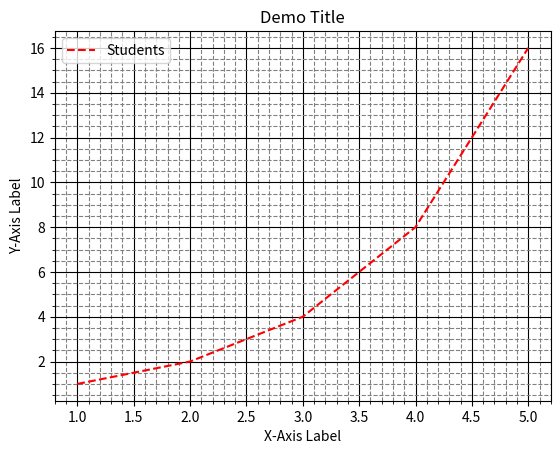

This figure's Python source:
import matplotlib.pyplot as plt
import numpy as np
import pandas as pd

x1 = [1,2,3,4,5]
y1 = [1,2,4,8,16]

plt.plot(x1,y1,'r--', label='Students')
plt.title('Demo Title')
plt.xlabel('X-Axis Label')
plt.ylabel('Y-Axis Label')
plt.legend(loc='best')
plt.grid(ls='-', color='black')
plt.grid(which='major', ls='-', color='black')
plt.minorticks_on()
plt.grid(which='minor', ls='--', color='grey')
plt.show()
